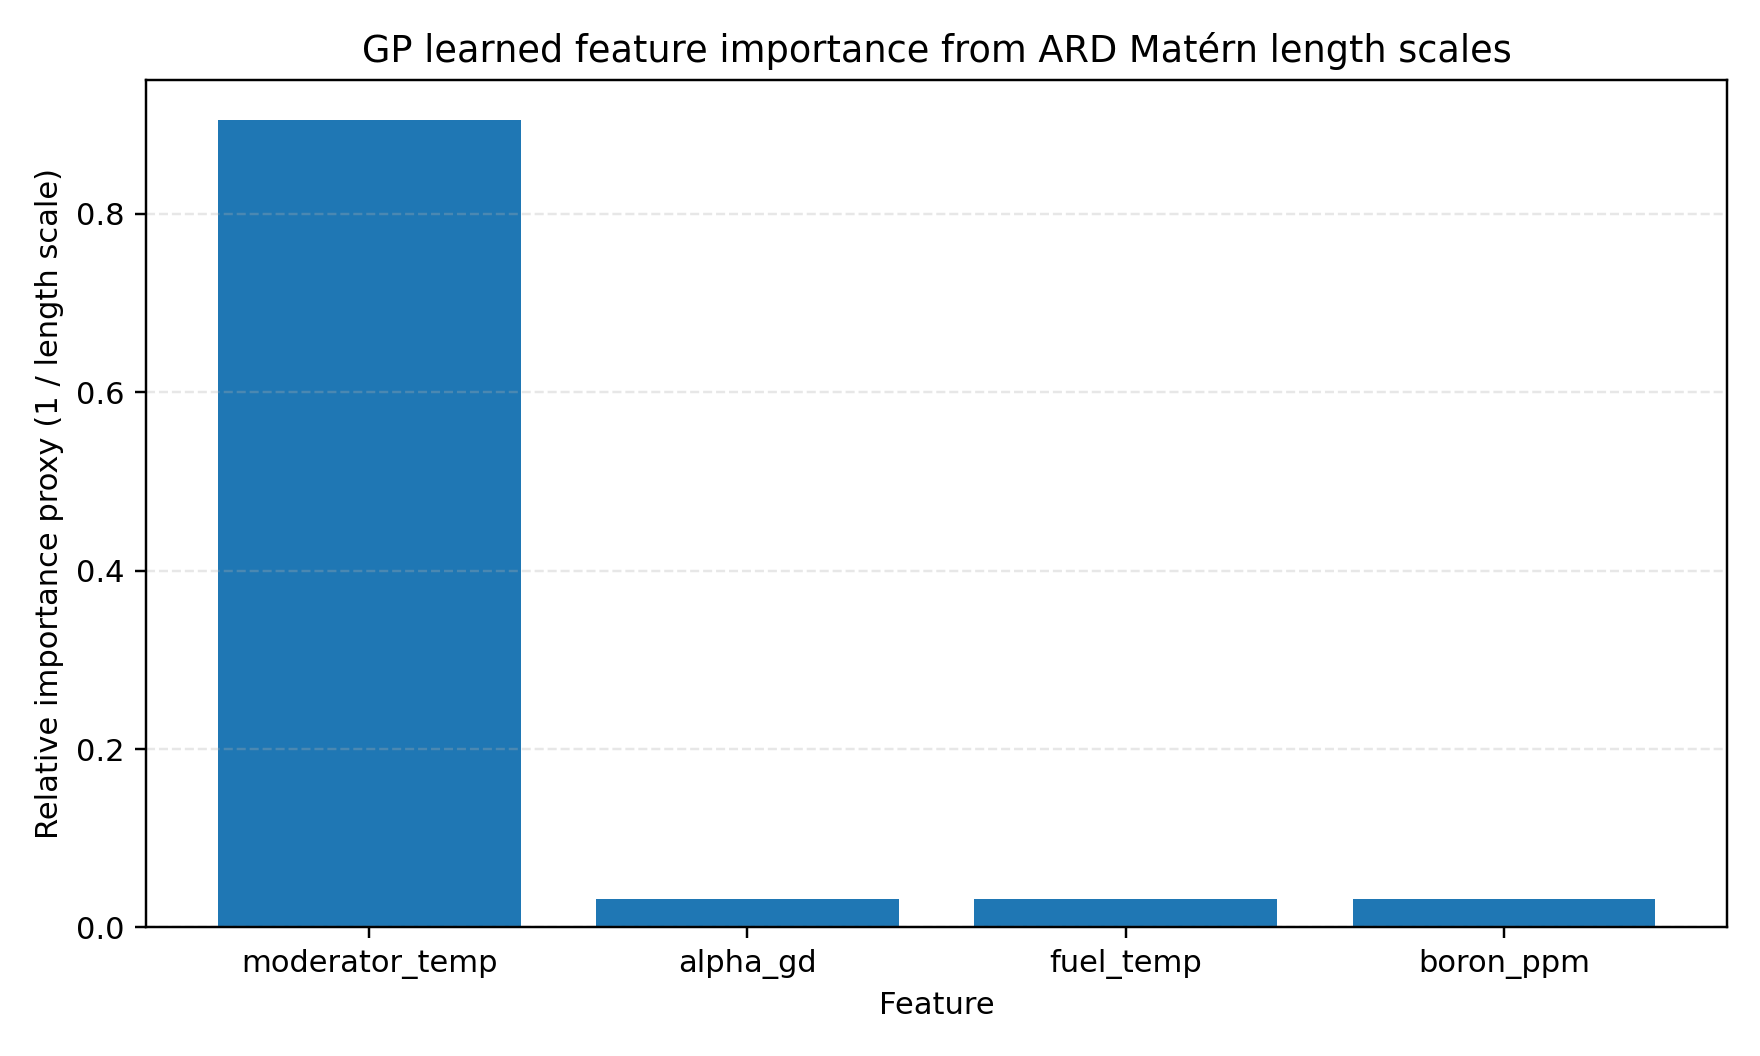

Data behind this chart, as committed beside it:
feature, length_scale, inverse_length_scale, relative_importance
moderator_temp, 10.55, 0.09475, 0.9045
alpha_gd, 300, 0.003333, 0.03182
fuel_temp, 300, 0.003333, 0.03182
boron_ppm, 300, 0.003333, 0.03182
